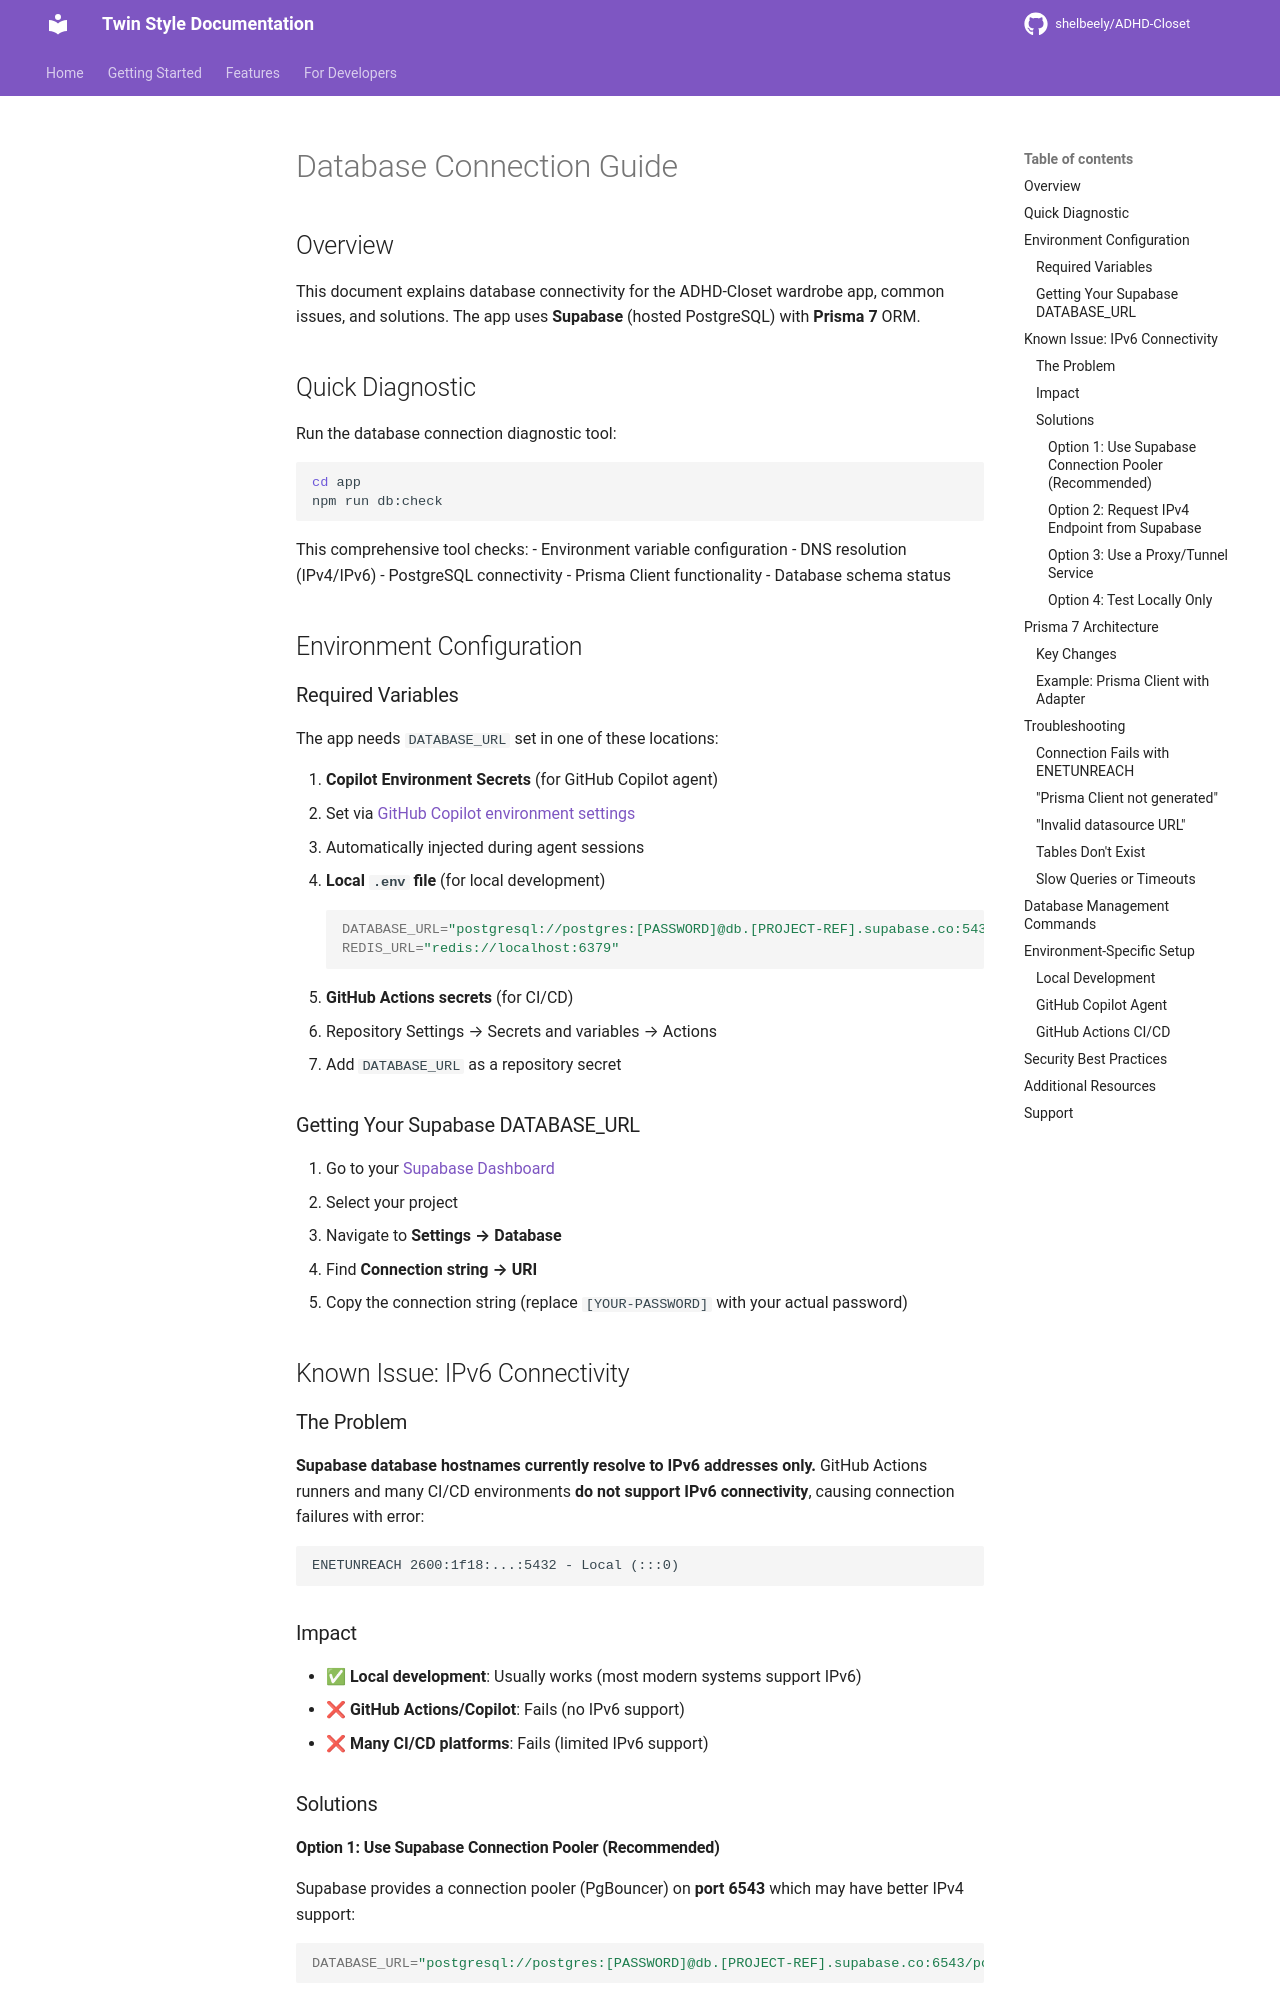

repository: shelbeely/ADHD-Closet · page: DATABASE_CONNECTION/index.html · generator: mkdocs

# Database Connection Guide

## Overview

This document explains database connectivity for the ADHD-Closet wardrobe app, common issues, and solutions. The app uses **Supabase** (hosted PostgreSQL) with **Prisma 7** ORM.

## Quick Diagnostic

Run the database connection diagnostic tool:

```bash
cd app
npm run db:check
```

This comprehensive tool checks:
- Environment variable configuration
- DNS resolution (IPv4/IPv6)
- PostgreSQL connectivity
- Prisma Client functionality
- Database schema status

## Environment Configuration

### Required Variables

The app needs `DATABASE_URL` set in one of these locations:

1. **Copilot Environment Secrets** (for GitHub Copilot agent)
   - Set via [GitHub Copilot environment settings](https://docs.github.com/en/copilot/how-tos/use-copilot-agents/coding-agent/customize-the-agent-environment#setting-environment-variables-in-copilots-environment)
   - Automatically injected during agent sessions

2. **Local `.env` file** (for local development)
   ```bash
   DATABASE_URL="postgresql://postgres:[PASSWORD]@db.[PROJECT-REF].supabase.co:5432/postgres"
   REDIS_URL="redis://localhost:6379"
   ```

3. **GitHub Actions secrets** (for CI/CD)
   - Repository Settings → Secrets and variables → Actions
   - Add `DATABASE_URL` as a repository secret

### Getting Your Supabase DATABASE_URL

1. Go to your [Supabase Dashboard](https://app.supabase.com/)
2. Select your project
3. Navigate to **Settings → Database**
4. Find **Connection string → URI**
5. Copy the connection string (replace `[YOUR-PASSWORD]` with your actual password)

## Known Issue: IPv6 Connectivity

### The Problem

**Supabase database hostnames currently resolve to IPv6 addresses only.** GitHub Actions runners and many CI/CD environments **do not support IPv6 connectivity**, causing connection failures with error:

```
ENETUNREACH 2600:1f18:...:5432 - Local (:::0)
```

### Impact

- ✅ **Local development**: Usually works (most modern systems support IPv6)
- ❌ **GitHub Actions/Copilot**: Fails (no IPv6 support)
- ❌ **Many CI/CD platforms**: Fails (limited IPv6 support)

### Solutions
